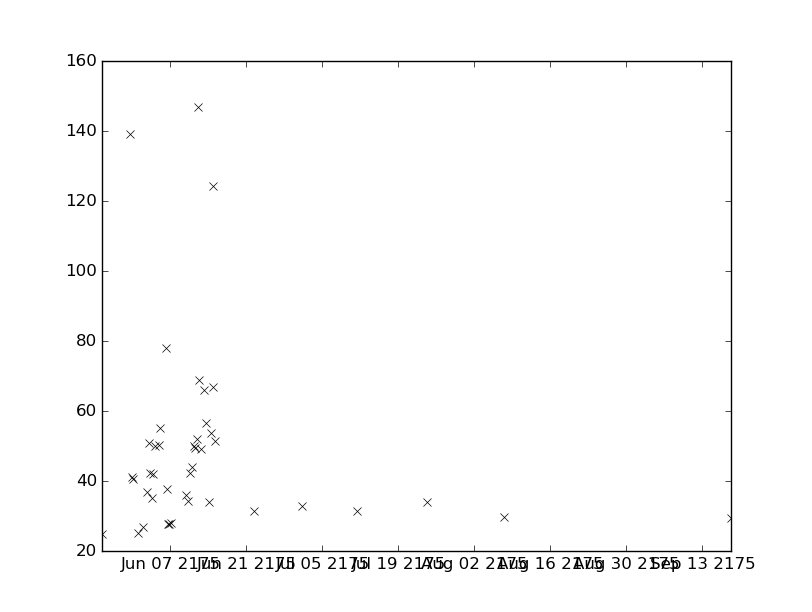

Data behind this chart, as committed beside it:
values, datetimes
24.7, 2175-05-25T10:00:00
32.9, 2175-07-01T06:46:00
31.4, 2175-07-11T10:10:00
34.0, 2175-07-24T09:00:00
29.7, 2175-08-07T12:10:00
29.4, 2175-09-18T09:35:00
139.0, 2175-05-30T17:08:00
41.2, 2175-05-30T23:56:00
40.6, 2175-05-31T02:48:00
25.0, 2175-06-01T04:00:00
26.8, 2175-06-02T03:06:00
36.7, 2175-06-02T18:00:00
50.0, 2175-06-11T08:44:00
49.4, 2175-06-11T15:49:00
51.8, 2175-06-11T21:54:00
146.7, 2175-06-12T05:54:00
68.9, 2175-06-12T09:34:00
49.0, 2175-06-12T16:59:00
65.8, 2175-06-13T09:00:00
56.6, 2175-06-13T17:17:00
33.9, 2175-06-14T06:02:00
53.6, 2175-06-14T14:56:00
124.3, 2175-06-14T21:02:00
66.7, 2175-06-14T22:08:00
51.3, 2175-06-15T06:18:00
31.5, 2175-06-22T11:00:00
50.7, 2175-06-03T01:58:00
42.1, 2175-06-03T08:57:00
35.2, 2175-06-03T16:20:00
42.0, 2175-06-03T23:11:00
49.8, 2175-06-04T06:30:00
50.3, 2175-06-05T02:06:00
55.2, 2175-06-05T06:00:00
77.9, 2175-06-06T06:00:00
37.7, 2175-06-06T11:03:00
27.7, 2175-06-06T15:23:00
27.6, 2175-06-06T20:00:00
28.0, 2175-06-07T06:00:00
36.0, 2175-06-09T23:00:00
34.3, 2175-06-10T07:15:00
42.2, 2175-06-10T15:33:00
43.8, 2175-06-11T00:37:00
